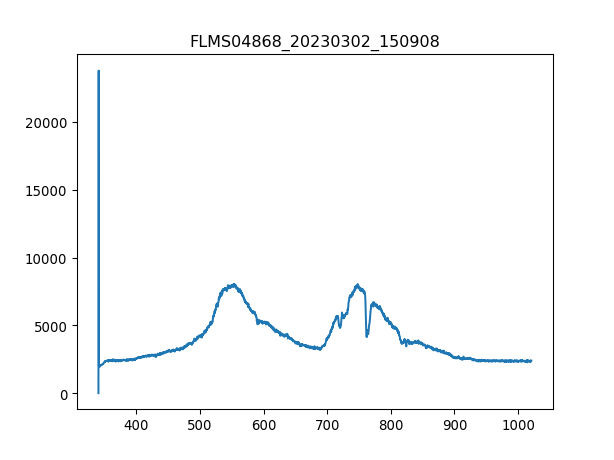

Data behind this chart, as committed beside it:
3.403980399999999804e+02, 1.581879310344827516e+01
3.407779787842517294e+02, 2.376660672413793145e+04
3.411578753728139191e+02, 2.081301206896551776e+03
3.415377297593970525e+02, 2.038364482758620625e+03
3.419175419377116327e+02, 1.995427758620689701e+03
3.422973119014679924e+02, 2.042884137931034502e+03
3.426770396443767481e+02, 2.047403793103448379e+03
3.430567251601482894e+02, 2.036104655172413686e+03
3.434363684424930625e+02, 2.060962758620689783e+03
3.438159694851215704e+02, 1.981868793103448297e+03
3.441955282817443162e+02, 2.027065344827586159e+03
3.445750448260716894e+02, 2.083561034482758714e+03
3.449545191118141361e+02, 2.088080689655172591e+03
3.453339511326822162e+02, 2.131017413793103515e+03
3.457133408823863761e+02, 2.137796896551724330e+03
3.460926883546370050e+02, 2.142316551724137753e+03
3.464719935431446629e+02, 2.101639655172413768e+03
3.468512564416197392e+02, 2.167174655172413622e+03
3.472304770437727939e+02, 2.158135344827586323e+03
3.476096553433141594e+02, 2.268866896551724039e+03
3.479887913339544525e+02, 2.239489137931034293e+03
3.483678850094040058e+02, 2.201072068965517246e+03
3.487469363633733224e+02, 2.180733620689655254e+03
3.491259453895728484e+02, 2.244008793103448170e+03
3.495049120817131438e+02, 2.343441206896551648e+03
3.498838364335046549e+02, 2.388637758620689510e+03
3.502627184386577710e+02, 2.350220689655172464e+03
3.506415580908830520e+02, 2.408976206896551503e+03
3.510203553838908306e+02, 2.454172758620689820e+03
3.513991103113916665e+02, 2.359260000000000218e+03
3.517778228670960630e+02, 2.418015517241379257e+03
3.521564930447144093e+02, 2.424795000000000073e+03
3.525351208379572086e+02, 2.381858275862069149e+03
3.529137062405348502e+02, 2.449653103448275942e+03
3.532922492461578940e+02, 2.420275344827586196e+03
3.536707498485368433e+02, 2.458692413793103242e+03
3.540492080413820304e+02, 2.427054827586207011e+03
3.544276238184040153e+02, 2.427054827586207011e+03
3.548059971733132443e+02, 2.510668448275861920e+03
3.551843280998201067e+02, 2.465471896551724058e+03
3.555626165916351624e+02, 2.479030862068965689e+03
3.559408626424688578e+02, 2.494849655172413804e+03
3.563190662460316389e+02, 2.472251379310344873e+03
3.566972273960340090e+02, 2.546825689655172482e+03
3.570753460861864710e+02, 2.501629137931034620e+03
3.574534223101993007e+02, 2.413495862068965380e+03
3.578314560617831717e+02, 2.488070172413792989e+03
3.582094473346484733e+02, 2.481290689655172628e+03
3.585873961225056519e+02, 2.492589827586206866e+03
3.589653024190650967e+02, 2.479030862068965689e+03
3.593431662180374815e+02, 2.451912931034482881e+03
3.597209875131331387e+02, 2.463212068965517119e+03
3.600987662980625146e+02, 2.418015517241379257e+03
3.604765025665361122e+02, 2.479030862068965689e+03
3.608541963122644347e+02, 2.467731724137930996e+03
3.612318475289579283e+02, 2.422535172413793134e+03
3.616094562103269823e+02, 2.476771034482758751e+03
3.619870223500821567e+02, 2.449653103448275942e+03
3.623645459419338408e+02, 2.512928275862068858e+03
3.627420269795925947e+02, 2.483550517241379112e+03
3.631194654567688076e+02, 2.497109482758620743e+03
... 1,987 more rows
